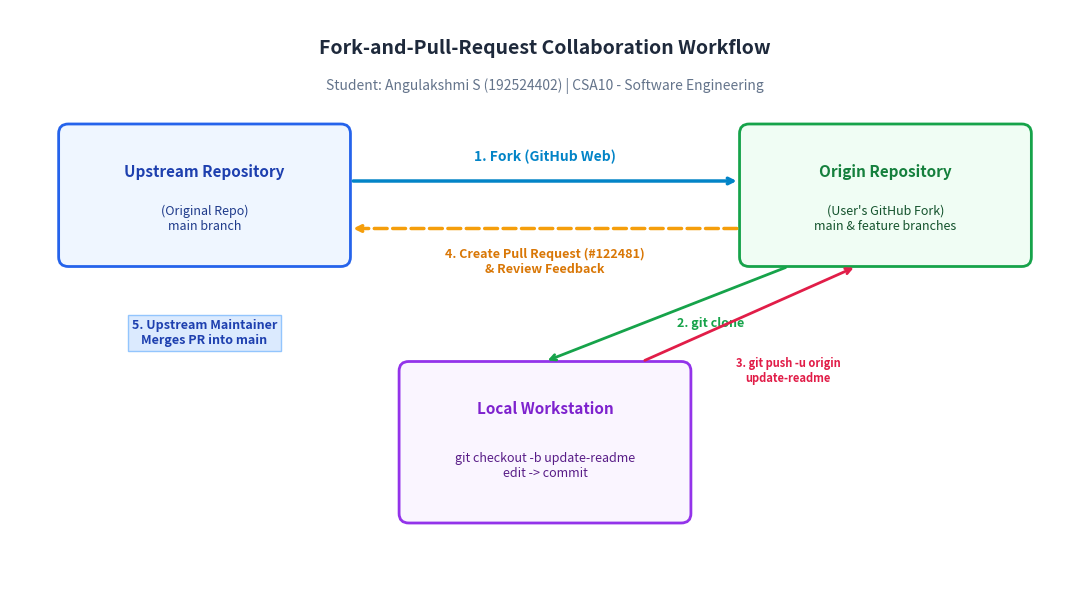

Python code for this plot:
import matplotlib.pyplot as plt
import matplotlib.patches as patches
import os

fig, ax = plt.subplots(figsize=(11, 6), dpi=300)
ax.set_xlim(0, 11)
ax.set_ylim(0, 6)
ax.axis('off')

# Title
ax.text(5.5, 5.6, "Fork-and-Pull-Request Collaboration Workflow", 
        ha='center', va='center', fontsize=14, fontweight='bold', color='#1e293b')
ax.text(5.5, 5.2, "Student: Angulakshmi S (192524402) | CSA10 - Software Engineering", 
        ha='center', va='center', fontsize=10, color='#64748b')

# Boxes
# 1. Upstream
box_upstream = patches.FancyBboxPatch((0.6, 3.4), 2.8, 1.3, boxstyle="round,pad=0.1", 
                                      ec="#2563eb", fc="#eff6ff", lw=2)
ax.add_patch(box_upstream)
ax.text(2.0, 4.3, "Upstream Repository", ha='center', va='center', fontsize=11, fontweight='bold', color='#1e40af')
ax.text(2.0, 3.8, "(Original Repo)\nmain branch", ha='center', va='center', fontsize=9, color='#1e3a8a')

# 2. Origin (Fork)
box_fork = patches.FancyBboxPatch((7.6, 3.4), 2.8, 1.3, boxstyle="round,pad=0.1", 
                                  ec="#16a34a", fc="#f0fdf4", lw=2)
ax.add_patch(box_fork)
ax.text(9.0, 4.3, "Origin Repository", ha='center', va='center', fontsize=11, fontweight='bold', color='#15803d')
ax.text(9.0, 3.8, "(User's GitHub Fork)\nmain & feature branches", ha='center', va='center', fontsize=9, color='#14532d')

# 3. Local Clone
box_local = patches.FancyBboxPatch((4.1, 0.7), 2.8, 1.5, boxstyle="round,pad=0.1", 
                                   ec="#9333ea", fc="#faf5ff", lw=2)
ax.add_patch(box_local)
ax.text(5.5, 1.8, "Local Workstation", ha='center', va='center', fontsize=11, fontweight='bold', color='#7e22ce')
ax.text(5.5, 1.2, "git checkout -b update-readme\nedit -> commit", ha='center', va='center', fontsize=9, color='#581c87')

# Arrows
# Step 1: Fork
ax.annotate("", xy=(7.5, 4.2), xytext=(3.5, 4.2),
            arrowprops=dict(arrowstyle="->", color="#0284c7", lw=2.5))
ax.text(5.5, 4.45, "1. Fork (GitHub Web)", ha='center', va='center', fontsize=10, fontweight='bold', color='#0284c7')

# Step 2: Clone
ax.annotate("", xy=(5.5, 2.3), xytext=(8.0, 3.3),
            arrowprops=dict(arrowstyle="->", color="#16a34a", lw=2))
ax.text(7.2, 2.7, "2. git clone", ha='center', va='center', fontsize=9, fontweight='bold', color='#16a34a')

# Step 3: Push
ax.annotate("", xy=(8.7, 3.3), xytext=(6.5, 2.3),
            arrowprops=dict(arrowstyle="->", color="#e11d48", lw=2))
ax.text(8.0, 2.2, "3. git push -u origin\nupdate-readme", ha='center', va='center', fontsize=8, fontweight='bold', color='#e11d48')

# Step 4: Open Pull Request
ax.annotate("", xy=(3.5, 3.7), xytext=(7.5, 3.7),
            arrowprops=dict(arrowstyle="->", color="#f59e0b", lw=2.5, linestyle="--"))
ax.text(5.5, 3.35, "4. Create Pull Request (#122481)\n& Review Feedback", ha='center', va='center', fontsize=9, fontweight='bold', color='#d97706')

# Step 5: Merge
ax.text(2.0, 2.6, "5. Upstream Maintainer\nMerges PR into main", ha='center', va='center', fontsize=9, fontweight='bold', color='#1e40af',
        bbox=dict(boxstyle='square,pad=0.3', facecolor='#dbeafe', edgecolor='#93c5fd'))

plt.tight_layout()
out_dir = r"c:\Users\ANGULAKSHMI SUBBURAJ\Downloads\CSA1022-SOFTWARE-ENGINEERING\LAB EXPERIMENTS\Experiment-14-Fork-Pull-Request-Workflow\diagrams"
os.makedirs(out_dir, exist_ok=True)
img_path = os.path.join(out_dir, "fork_pr_workflow.png")
plt.savefig(img_path, dpi=300)
plt.close()
print("Saved diagram to", img_path)
